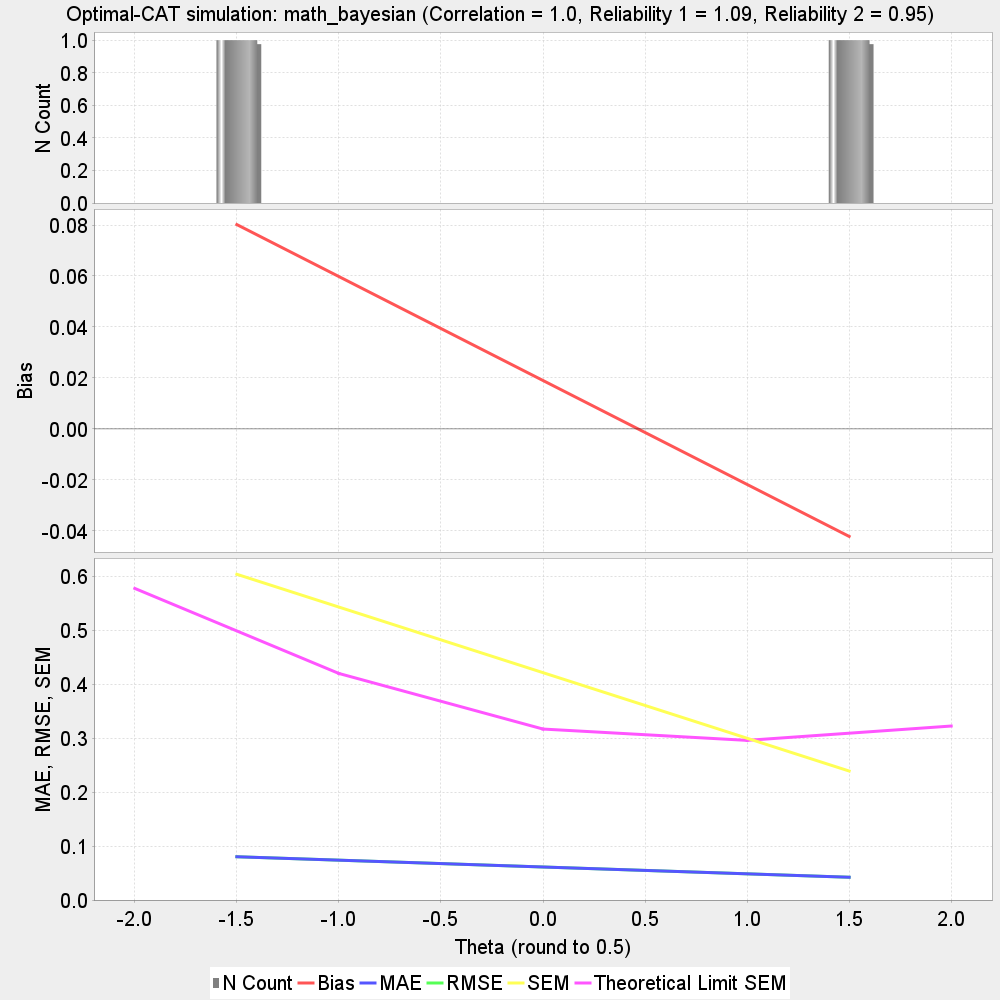

The data file committed next to this chart (first rows):
theta, N, bias, MAE, RMSE, SEM, Theoretical_Limit_SEM, correlation, reliability_1, reliability_2
-1.5, 1, 0.08017, 0.08017, 0.08017, 0.6037, , 
1.5, 1, -0.04219, 0.04219, 0.04219, 0.2391, , 
Test, 2, 0.01899, 0.06118, 0.06406, 0.4214, , 1.0, 1.087, 0.9491
